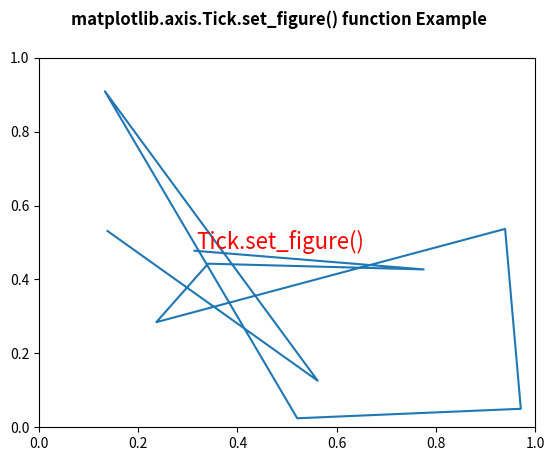

Write the Python code that produced this figure.
# Implementation of matplotlib function
from matplotlib.axis import Tick
import numpy as np
import matplotlib.pyplot as plt
import matplotlib.lines as lines
import matplotlib.transforms as mtransforms
import matplotlib.text as mtext


class GFGfun(lines.Line2D):
    def __init__(self, *args, **kwargs):
        self.text = mtext.Text(0, 0, '')
        lines.Line2D.__init__(self, *args, **kwargs)
        self.text.set_text(self.get_label())

    def set_figure(self, figure):
        self.text.set_figure(figure)
        lines.Line2D.set_figure(self, figure)

    def set_axes(self, axes):
        self.text.set_axes(axes)
        lines.Line2D.set_axes(self, axes)

    def set_transform(self, transform):
        # 2 pixel offset
        texttrans = transform + mtransforms.Affine2D().translate(2, 2)
        self.text.set_transform(texttrans)
        lines.Line2D.set_transform(self, transform)

    def set_data(self, x, y):
        if len(x):
            self.text.set_position((x[-1], y[-1]))

        lines.Line2D.set_data(self, x, y)

    def draw(self, renderer):
        lines.Line2D.draw(self, renderer)
        self.text.draw(renderer)


np.random.seed(10 ** 7)

fig, ax = plt.subplots()
x, y = np.random.rand(2, 10)
line = GFGfun(x, y, mfc='red',
              ms=12,
              label='Tick.set_figure()')

line.text.set_color('red')
line.text.set_fontsize(16)

ax.add_line(line)

fig.suptitle('matplotlib.axis.Tick.set_figure() \
function Example', fontweight="bold")

plt.show()
